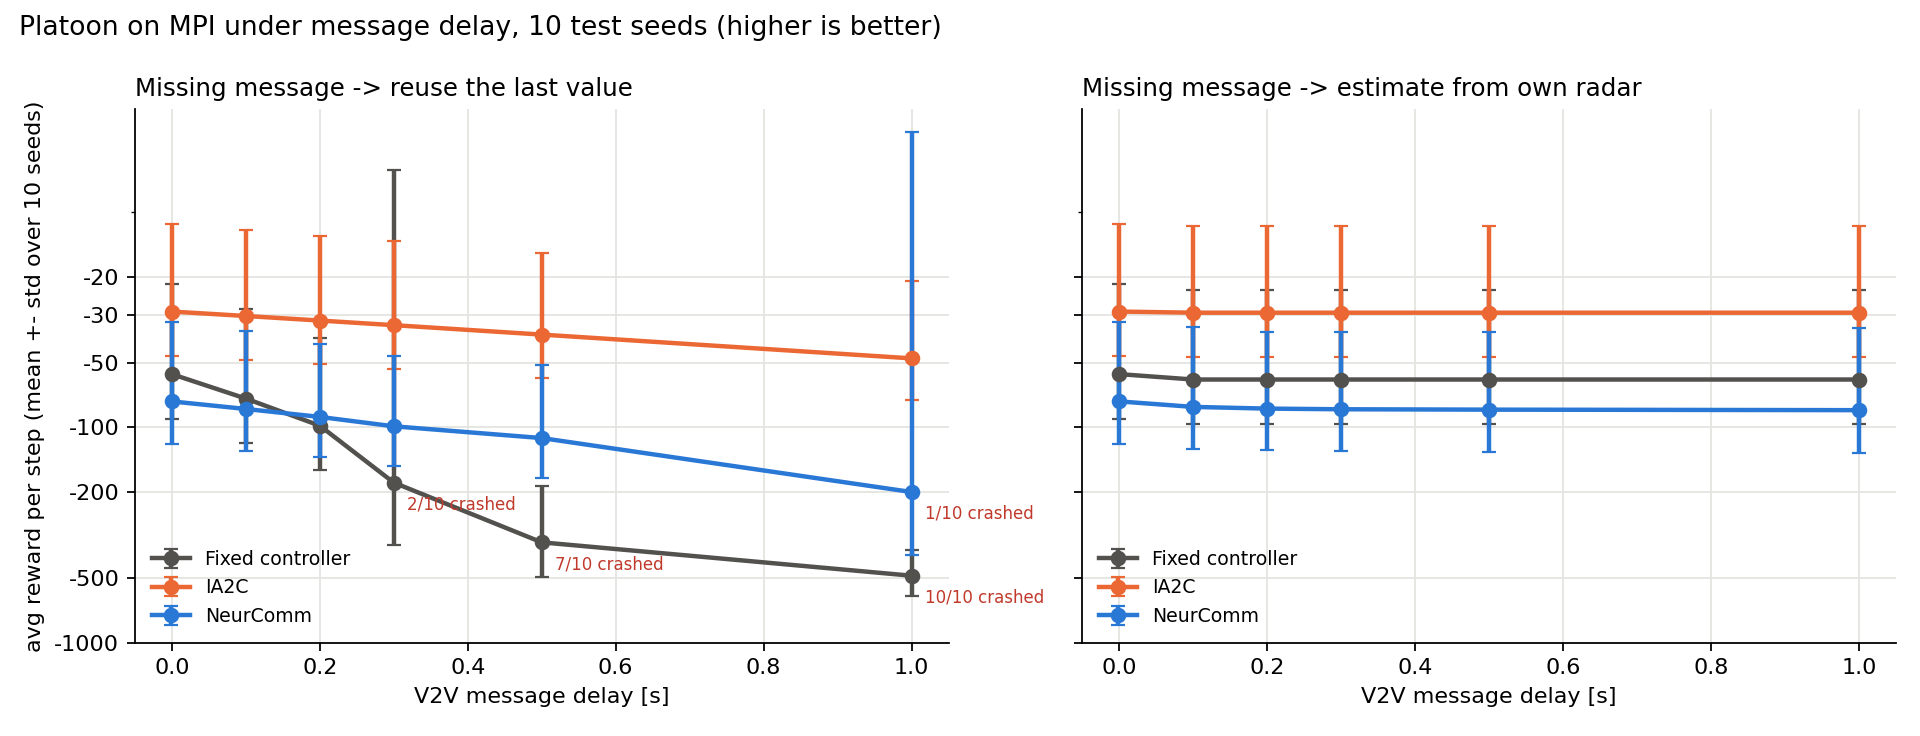

Source data for this figure (header and first rows):
sweep, controller, fallback, value, seeds, mean_reward, std_reward, collisions
delay, fixed, last, 0, 10, -56.61, 34.99, 0
delay, fixed, last, 1, 10, -73.51, 45.24, 0
delay, fixed, last, 2, 10, -98.22, 59.62, 0
delay, fixed, last, 3, 10, -180.5, 172.3, 2
delay, fixed, last, 5, 10, -341.8, 155, 7
delay, fixed, last, 10, 10, -488.4, 116, 10
delay, fixed, radar, 0, 10, -56.61, 34.99, 0
delay, fixed, radar, 1, 10, -59.97, 36.91, 0
delay, fixed, radar, 2, 10, -59.97, 36.91, 0
delay, fixed, radar, 3, 10, -59.97, 36.91, 0
delay, fixed, radar, 5, 10, -59.97, 36.91, 0
delay, fixed, radar, 10, 10, -59.97, 36.91, 0
delay, ia2c, last, 0, 10, -29.0, 17.59, 0
delay, ia2c, last, 1, 10, -30.41, 18.3, 0
delay, ia2c, last, 2, 10, -31.93, 19.06, 0
delay, ia2c, last, 3, 10, -33.54, 19.87, 0
delay, ia2c, last, 5, 10, -37.1, 21.64, 0
delay, ia2c, last, 10, 10, -47.84, 27.0, 0
delay, ia2c, radar, 0, 10, -29.0, 17.59, 0
delay, ia2c, radar, 1, 10, -29.36, 17.77, 0
delay, ia2c, radar, 2, 10, -29.36, 17.77, 0
delay, ia2c, radar, 3, 10, -29.36, 17.77, 0
delay, ia2c, radar, 5, 10, -29.36, 17.77, 0
delay, ia2c, radar, 10, 10, -29.36, 17.77, 0
delay, neurcomm, last, 0, 10, -75.78, 43.43, 0
delay, neurcomm, last, 1, 10, -82.16, 46.39, 0
delay, neurcomm, last, 2, 10, -89.44, 48.55, 0
delay, neurcomm, last, 3, 10, -98.89, 52.34, 0
delay, neurcomm, last, 5, 10, -112.1, 60.52, 0
delay, neurcomm, last, 10, 10, -199.7, 193, 1
delay, neurcomm, radar, 0, 10, -75.78, 43.43, 0
delay, neurcomm, radar, 1, 10, -80.37, 46.04, 0
delay, neurcomm, radar, 2, 10, -81.84, 45.82, 0
delay, neurcomm, radar, 3, 10, -82.42, 46.17, 0
delay, neurcomm, radar, 5, 10, -82.75, 46.85, 0
delay, neurcomm, radar, 10, 10, -83.21, 48.69, 0
